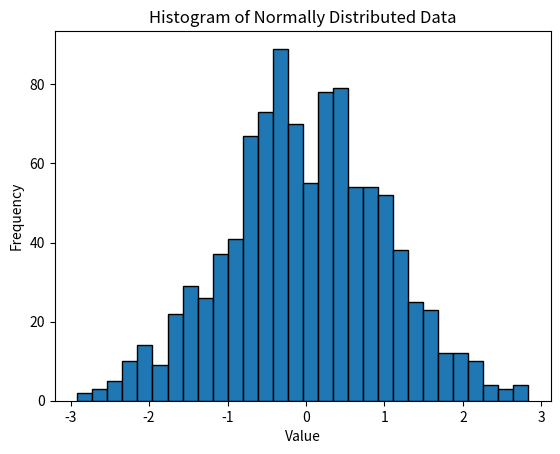

Python code for this plot:
import numpy as np
import matplotlib.pyplot as plt

# Параметры нормального распределения
mean = 0       # Среднее значение
std_dev = 1    # Стандартное отклонение
num_samples = 1000  # Количество образцов

# Генерация случайных чисел, распределенных по нормальному распределению
data = np.random.normal(mean, std_dev, num_samples)

# Построение гистограммы
plt.hist(data, bins=30, edgecolor='black')
plt.title('Histogram of Normally Distributed Data')
plt.xlabel('Value')
plt.ylabel('Frequency')
plt.show()